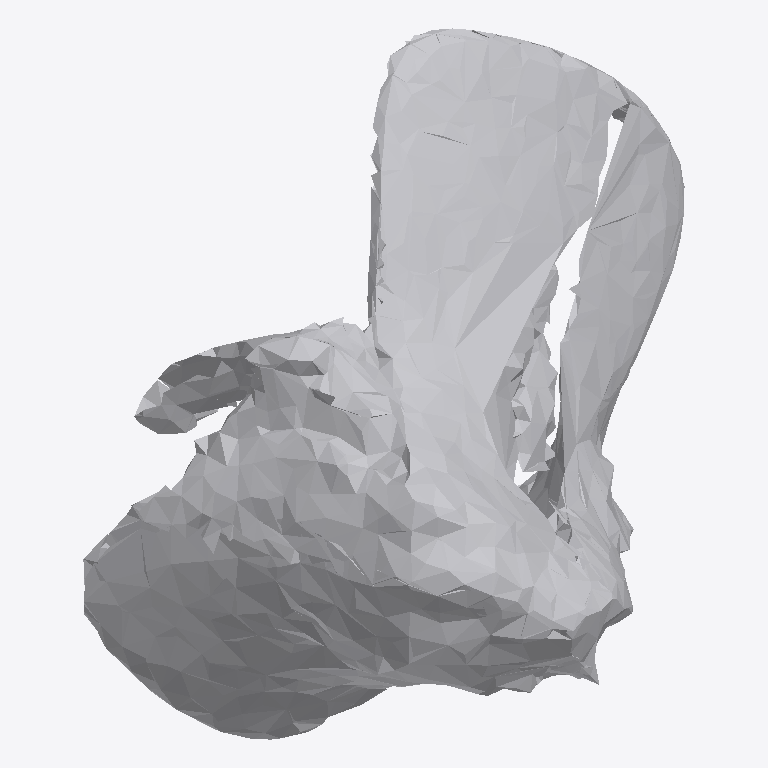
Plan cut of the same IFC building model at storey 'Ground Floor' (level 0.00 m, cut at 1.40 m), seen from above with north up, elements coloured by IFC class: 1 other element (light grey). No cut surface shows.
Extent 0.459 m × 0.543 m × 0.395 m (x, y, z). Storeys (1): Ground Floor at 0.00 m. Elements (1): 1 IfcFurniture.

HEADER;
FILE_DESCRIPTION(('ViewDefinition [CoordinationView]'),'2;1');
FILE_NAME('','2026-07-12T06:35:59',(''),(''),'IfcOpenShell 0.8.0','IfcOpenShell 0.8.0','');
FILE_SCHEMA(('IFC4'));
ENDSEC;
DATA;
#17=IFCPROJECT('0wNBsgL_LC6unpPXqmIGBa',#5,'Office Project',$,$,$,$,(#15),#10);
#20=IFCSITE('39HB8wXC50397ulNB8N7gr',#5,'Site',$,$,#19,$,$,.ELEMENT.,$,$,$,$,$);
#22=IFCBUILDING('3ouB94Z4T6C93YQXBPArgt',#5,'Building',$,$,#21,$,$,.ELEMENT.,$,$,$);
#24=IFCBUILDINGSTOREY('3Jraw3uZj5MfqltWpvAVNx',#5,'Ground Floor',$,$,#23,$,$,.ELEMENT.,0.0);
#35=IFCFURNITURE('1bge4vUyfEBguFueDkObSg',#5,'list01_office_chair',$,$,#34,#31,$,$);
ENDSEC;
